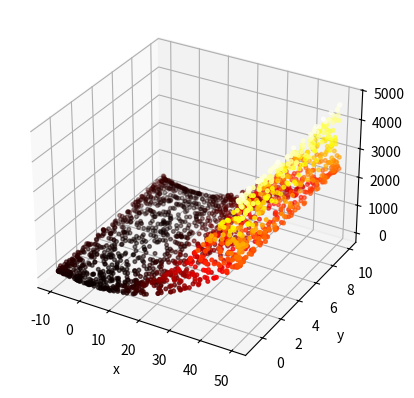

This chart was generated by the following Python code:
%matplotlib widget

import matplotlib.pyplot as plt
import math

population_size = 2000

lb_x = -10.0
ub_x = 50
lb_y = -1.0
ub_y = 10.0

# 3rd function
def f(x, y):
    return (math.sin(3 * math.pi * x)**2) + (x - 2)**2 * (1 + math.sin(3 * math.pi * y)**2) + (y - 1)**2 * (1 + math.sin(2 * math.pi * y)**2)

def logistic(x):
    return 4*x*(1-x)

def generate_value(lb, ub, chaotic):
    return lb + (ub - lb) * chaotic

logistic_series_x = []
logistic_series_y = []

x = 0.30
y = 0.80

logistic_series_x.append(x)
logistic_series_y.append(y)

for i in range(population_size):
    logistic_series_x.append(logistic(logistic_series_x[i]))
    logistic_series_y.append(logistic(logistic_series_y[i]))

xline = []
yline = []
zline = []

for i in range(population_size):
    xline.append(generate_value(lb_x, ub_x, logistic_series_x[i]))
    yline.append(generate_value(lb_y, ub_y, logistic_series_y[i]))
    zline.append(f(xline[i],yline[i]))

axl = plt.axes(projection='3d')
axl.scatter3D(xline, yline, zline, c = zline, cmap = 'hot', s = 7)
axl.set_xlabel('x')
axl.set_ylabel('y')
axl.set_zlabel('f')
    